Run: headless pygame with SDL's dummy video driver; simulated clock (each Clock.tick advances the game by its frame time, no real sleeping); random seed 0; keys injected as events and as key.get_pressed() state; no mouse input.
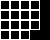
Frame 1 of 4 · flips 1–60 · no input
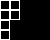
Frame 2 of 4 · flips 61–180 · tapped SPACE, RETURN · held RIGHT (→), D
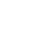
Frame 3 of 4 · flips 181–300 · held DOWN (↓), S
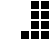
Frame 4 of 4 · flips 301–420 · held LEFT (←), A, UP (↑), W

The pygame program that drew these frames:

import pygame, time

X, Y = 50, 40
block_size = 10
Nx, Ny = int(X/block_size), int(Y/block_size)

# x, y = 0, 0


pygame.init()
    
display = pygame.display.set_mode((X,Y))
# pygame.display.update()
pygame.display.set_caption('Rect testing')
white = (255, 255, 255)
black = (0,0,0)

while True:  ##Re-enable later

    for event in pygame.event.get():
        if event.type == pygame.QUIT:
            pygame.quit()
            quit()

    # just a demo
    empty_rect = pygame.Rect(0, 0, block_size, block_size)
    pygame.draw.rect(display, (255, 255, 255), empty_rect, width=1)

    filled_rect = pygame.Rect(0+block_size, 0+block_size, block_size, block_size)
    pygame.draw.rect(display, (255, 255, 255), filled_rect, width=0)

    pygame.display.update()
    time.sleep(0.2)

    # 
    # make everything black
    display.fill((0,0,0))
    pygame.display.update()
    time.sleep(0.2)

    # 

    for x in range(Nx):
        for y in range(Ny):
            empty_rect = pygame.Rect(x*block_size, y*block_size, block_size, block_size)
            pygame.draw.rect(display, (255, 255, 255), empty_rect, width=1)
            pygame.display.update()
            time.sleep(0.05)

    # 
    

    for x in range(Nx):
        for y in range(Ny):
            filled_rect = pygame.Rect(x*block_size, y*block_size, block_size, block_size)
            pygame.draw.rect(display, (255, 255, 255), filled_rect, width=0)
            pygame.display.update()
            time.sleep(0.05)

    # make everything black
    display.fill((0,0,0))
    pygame.display.update()
    time.sleep(0.2)

    #  update cells from a list:
    # array = [[0, 0, 0, 0, 0],
    #          [0, 0, 0, 0, 0],
    #          [0, 0, 0, 0, 0],
    #          [0, 0, 0, 0, 0]]
    # for x in range(Nx):
    #     for y in range(Ny):
    #         empty_rect = pygame.Rect(x*block_size, y*block_size, block_size, block_size)
    #         pygame.draw.rect(display, (255, 255, 255), empty_rect, width=1)
    #         pygame.display.update()
    #         time.sleep(0.05)
    
    # array = [[1, 0, 1, 0, 0],
    #          [0, 1, 0, 0, 0],
    #          [0, 0, 1, 0, 0],
    #          [0, 0, 0, 0, 0]]
